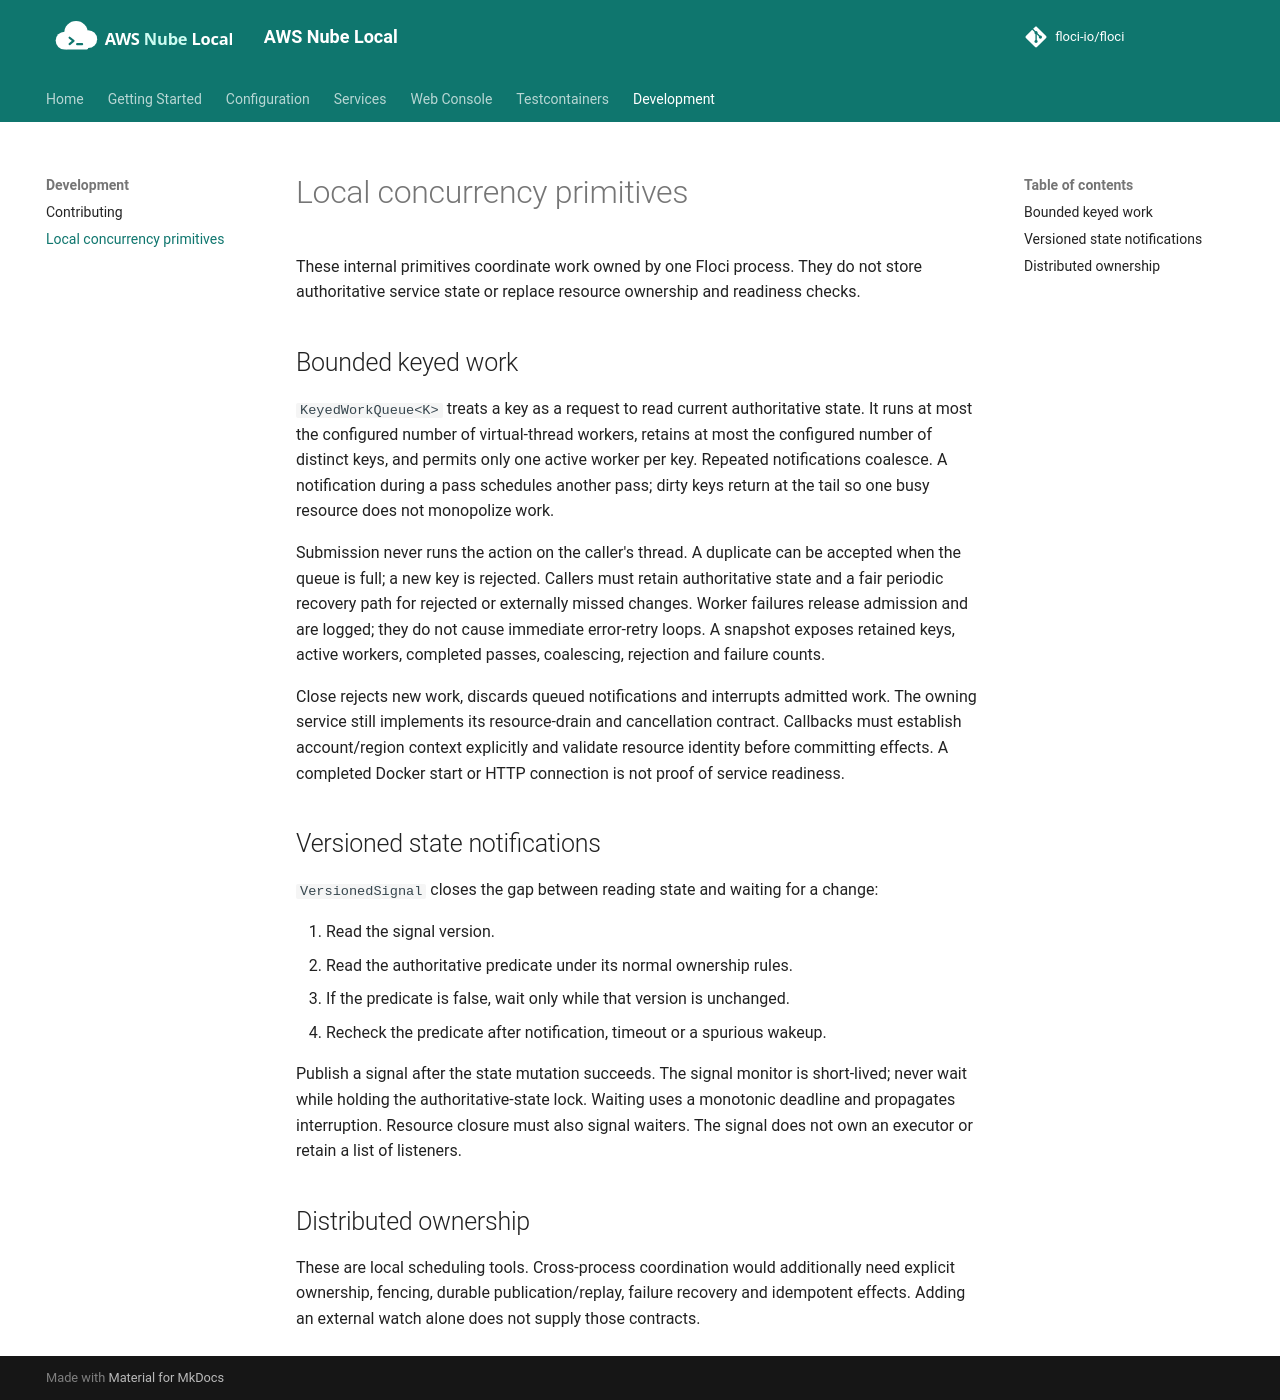

repository: shepro28031628/AWS-LOCAL · page: concurrency/index.html · generator: mkdocs

# Local concurrency primitives

These internal primitives coordinate work owned by one Floci process. They do not
store authoritative service state or replace resource ownership and readiness checks.

## Bounded keyed work

`KeyedWorkQueue<K>` treats a key as a request to read current authoritative state.
It runs at most the configured number of virtual-thread workers, retains at most
the configured number of distinct keys, and permits only one active worker per key.
Repeated notifications coalesce. A notification during a pass schedules another
pass; dirty keys return at the tail so one busy resource does not monopolize work.

Submission never runs the action on the caller's thread. A duplicate can be accepted
when the queue is full; a new key is rejected. Callers must retain authoritative
state and a fair periodic recovery path for rejected or externally missed changes.
Worker failures release admission and are logged; they do not cause immediate
error-retry loops. A snapshot exposes retained keys, active workers, completed
passes, coalescing, rejection and failure counts.

Close rejects new work, discards queued notifications and interrupts admitted work.
The owning service still implements its resource-drain and cancellation contract.
Callbacks must establish account/region context explicitly and validate resource
identity before committing effects. A completed Docker start or HTTP connection
is not proof of service readiness.

## Versioned state notifications

`VersionedSignal` closes the gap between reading state and waiting for a change:

1. Read the signal version.
2. Read the authoritative predicate under its normal ownership rules.
3. If the predicate is false, wait only while that version is unchanged.
4. Recheck the predicate after notification, timeout or a spurious wakeup.

Publish a signal after the state mutation succeeds. The signal monitor is short-lived;
never wait while holding the authoritative-state lock. Waiting uses a monotonic
deadline and propagates interruption. Resource closure must also signal waiters.
The signal does not own an executor or retain a list of listeners.

## Distributed ownership

These are local scheduling tools. Cross-process coordination would additionally
need explicit ownership, fencing, durable publication/replay, failure recovery and
idempotent effects. Adding an external watch alone does not supply those contracts.
